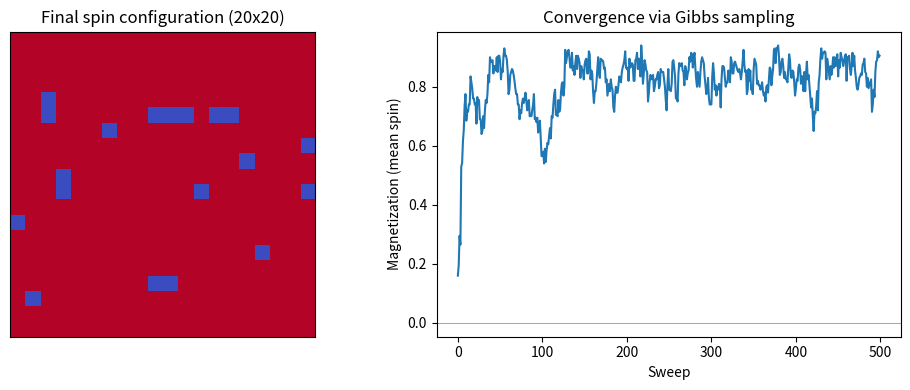

Recreate this plot in Python.
"""
Gibbs sampling for the 2D Ising model.

Joint distribution over L*L spins s_i in {-1, +1}:

    p(s) = (1/Z) * exp(-beta * H(s))
    H(s) = -J * sum_{<i,j>} s_i s_j  -  h * sum_i s_i

Z sums over 2^(L*L) configurations -> intractable for anything but tiny L.
But the full conditional for one spin, given all others, depends only on
its 4 lattice neighbors:

    p(s_i = +1 | s_{-i}) = sigmoid(2 * beta * local_field_i)
    local_field_i = J * (sum of 4 neighbor spins) + h

That conditional is cheap to sample from, so we can Gibbs-sample the whole
lattice by sweeping over sites and re-drawing each spin from its conditional
given the CURRENT values of its neighbors (periodic boundary conditions).
This is the classic "heat-bath" Monte Carlo algorithm.
"""

import numpy as np
import matplotlib.pyplot as plt


def gibbs_ising(L=20, beta=0.45, J=1.0, h=0.0, n_sweeps=500, seed=0):
    """Run Gibbs (heat-bath) sampling on an L x L Ising lattice.

    Returns the final spin configuration and the magnetization trace
    (mean spin value) after each full sweep of the lattice.
    """
    rng = np.random.default_rng(seed)
    spins = rng.choice([-1, 1], size=(L, L))
    mags = np.empty(n_sweeps)

    for sweep in range(n_sweeps):
        for i in range(L):
            for j in range(L):
                # sum of the 4 nearest neighbors, periodic boundaries
                neighbor_sum = (
                    spins[(i + 1) % L, j] + spins[(i - 1) % L, j]
                    + spins[i, (j + 1) % L] + spins[i, (j - 1) % L]
                )
                local_field = J * neighbor_sum + h
                p_up = 1.0 / (1.0 + np.exp(-2 * beta * local_field))
                spins[i, j] = 1 if rng.random() < p_up else -1
        mags[sweep] = spins.mean()

    return spins, mags


if __name__ == "__main__":
    # J=1 critical inverse temperature for the 2D Ising model is
    # beta_c = ln(1+sqrt(2))/2 ~= 0.4407. beta=0.45 puts us just below
    # criticality, in the ordered (magnetized) phase, so you can watch
    # the sampler "commit" to a dominant magnetization direction.
    L = 20
    spins, mags = gibbs_ising(L=L, beta=0.45, n_sweeps=500, seed=0)

    fig, axes = plt.subplots(1, 2, figsize=(10, 4))

    axes[0].imshow(spins, cmap="coolwarm", vmin=-1, vmax=1)
    axes[0].set_title(f"Final spin configuration ({L}x{L})")
    axes[0].set_xticks([])
    axes[0].set_yticks([])

    axes[1].plot(mags)
    axes[1].axhline(0, color="gray", lw=0.5)
    axes[1].set_xlabel("Sweep")
    axes[1].set_ylabel("Magnetization (mean spin)")
    axes[1].set_title("Convergence via Gibbs sampling")

    plt.tight_layout()
    plt.savefig("ising_gibbs.png", dpi=150)
    print("Final magnetization:", mags[-1])
    print("Saved plot to ising_gibbs.png")
